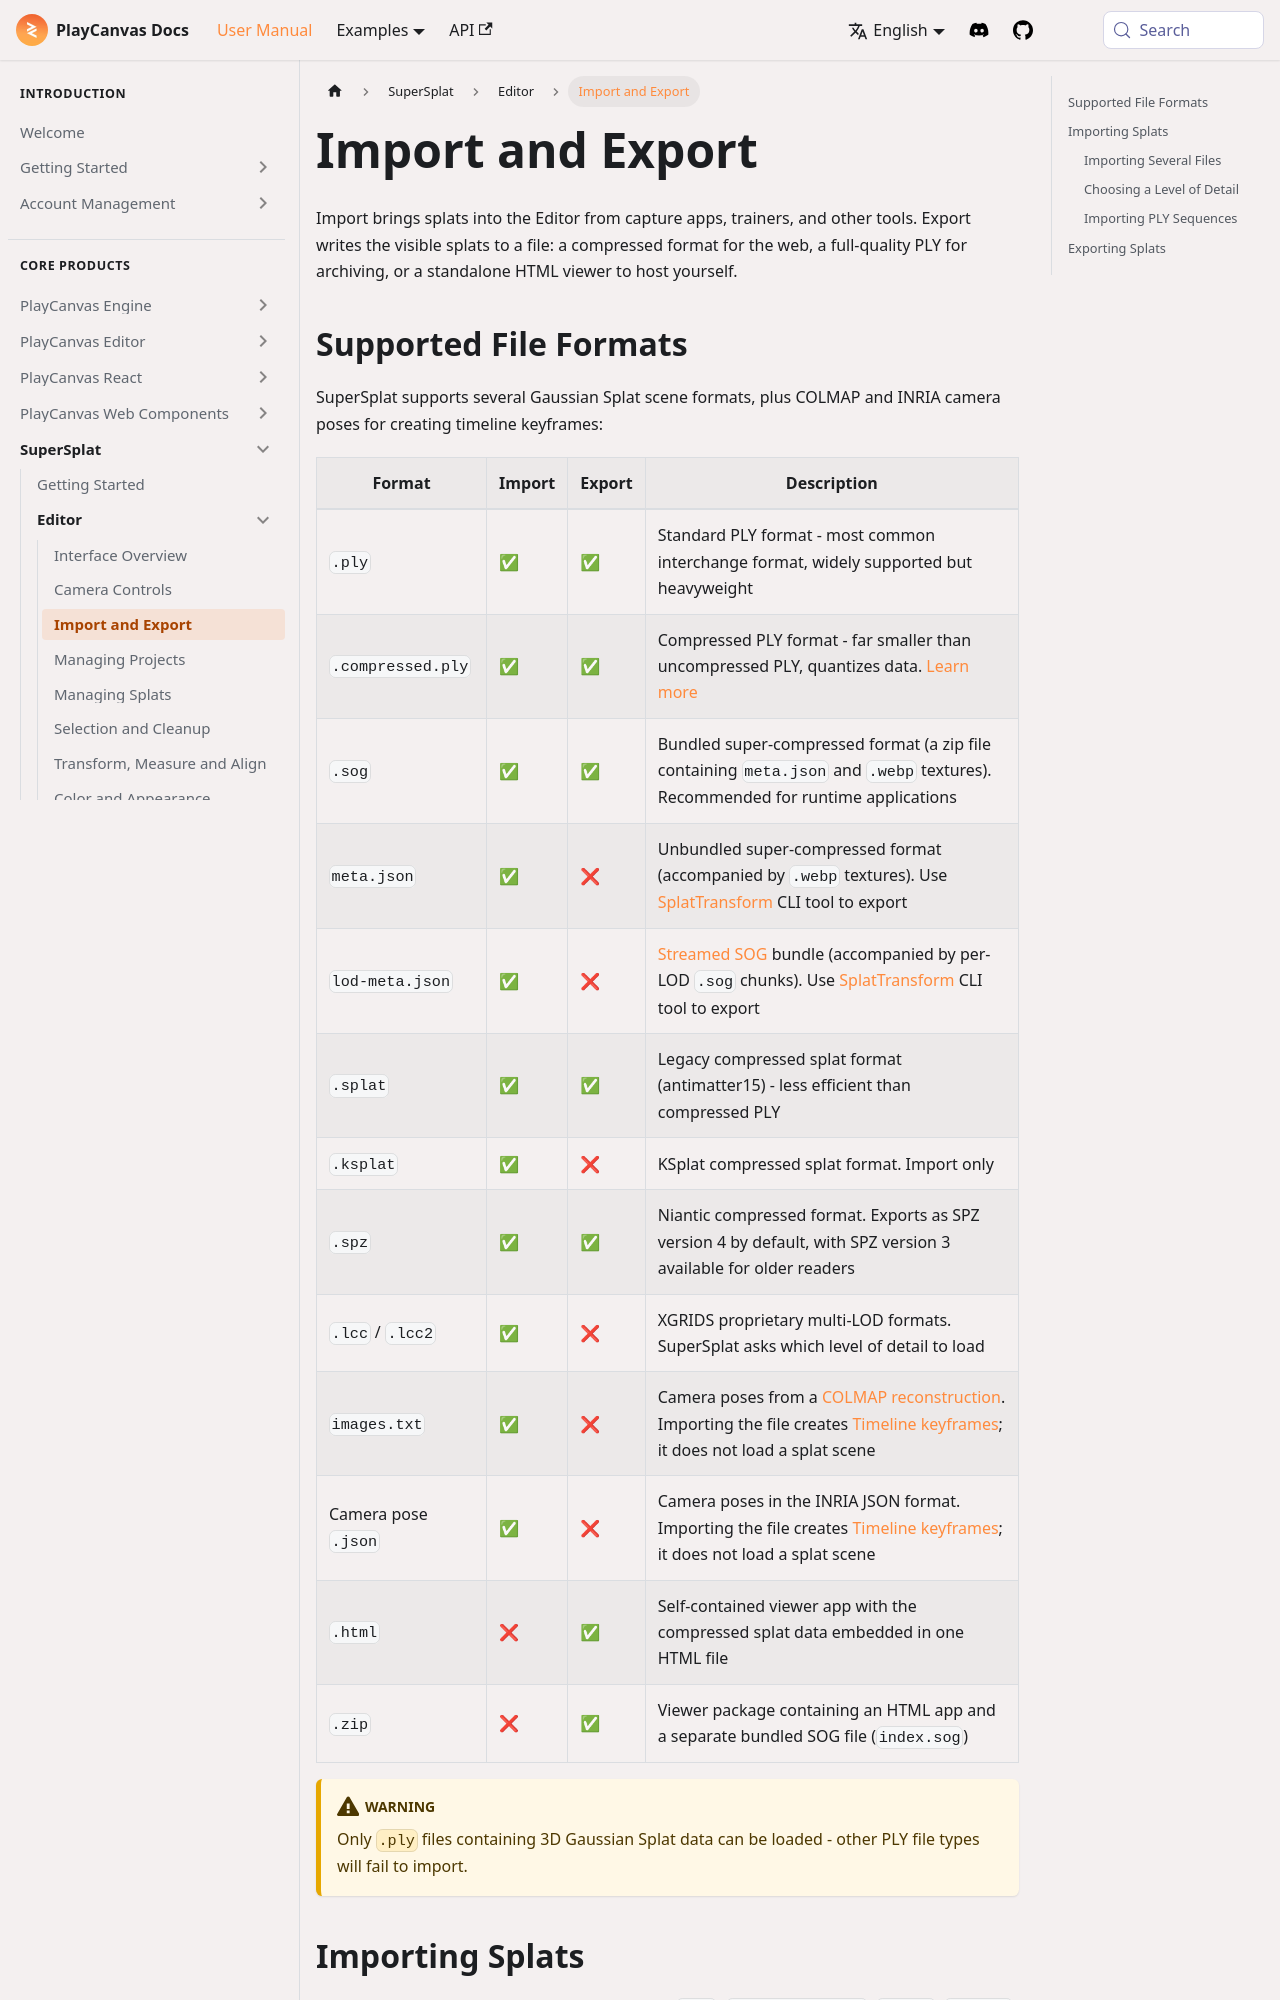

repository: playcanvas/developer-site · page: user-manual/supersplat/editor/import-export/index.html · generator: docusaurus

---
title: Import and Export
description: "SuperSplat import and export formats: PLY, SOG, SPLAT, KSPLAT, SPZ, LCC/LCC2, camera poses, and standalone viewers."
---

Import brings splats into the Editor from capture apps, trainers, and other tools. Export writes the visible splats to a file: a compressed format for the web, a full-quality PLY for archiving, or a standalone HTML viewer to host yourself.

## Supported File Formats {#supported-file-formats}

SuperSplat supports several Gaussian Splat scene formats, plus COLMAP and INRIA camera poses for creating timeline keyframes:

| Format | Import | Export | Description |
| ------ | ------ | ------ | ----------- |
| `.ply` | ✅ | ✅ | Standard PLY format - most common interchange format, widely supported but heavyweight |
| `.compressed.ply` | ✅ | ✅ | Compressed PLY format - far smaller than uncompressed PLY, quantizes data. [Learn more](https://blog.playcanvas.com/compressing-gaussian-splats/) |
| `.sog` | ✅ | ✅ | Bundled super-compressed format (a zip file containing `meta.json` and `.webp` textures). Recommended for runtime applications |
| `meta.json` | ✅ | ❌ | Unbundled super-compressed format (accompanied by `.webp` textures). Use [SplatTransform](/user-manual/splat-transform/) CLI tool to export |
| `lod-meta.json` | ✅ | ❌ | [Streamed SOG](/user-manual/supersplat/publishing/streaming) bundle (accompanied by per-LOD `.sog` chunks). Use [SplatTransform](/user-manual/splat-transform/) CLI tool to export |
| `.splat` | ✅ | ✅ | Legacy compressed splat format (antimatter15) - less efficient than compressed PLY |
| `.ksplat` | ✅ | ❌ | KSplat compressed splat format. Import only |
| `.spz` | ✅ | ✅ | Niantic compressed format. Exports as SPZ version 4 by default, with SPZ version 3 available for older readers |
| `.lcc` / `.lcc2` | ✅ | ❌ | XGRIDS proprietary multi-LOD formats. SuperSplat asks which level of detail to load |
| `images.txt` | ✅ | ❌ | Camera poses from a [COLMAP reconstruction](https://colmap.github.io/format.html#images-txt). Importing the file creates [Timeline keyframes](timeline.md#importing-camera-poses-as-keyframes); it does not load a splat scene |
| Camera pose `.json` | ✅ | ❌ | Camera poses in the INRIA JSON format. Importing the file creates [Timeline keyframes](timeline.md#importing-camera-poses-as-keyframes); it does not load a splat scene |
| `.html` | ❌ | ✅ | Self-contained viewer app with the compressed splat data embedded in one HTML file |
| `.zip` | ❌ | ✅ | Viewer package containing an HTML app and a separate bundled SOG file (`index.sog`) |

:::warning

Only `.ply` files containing 3D Gaussian Splat data can be loaded - other PLY file types will fail to import.

:::
